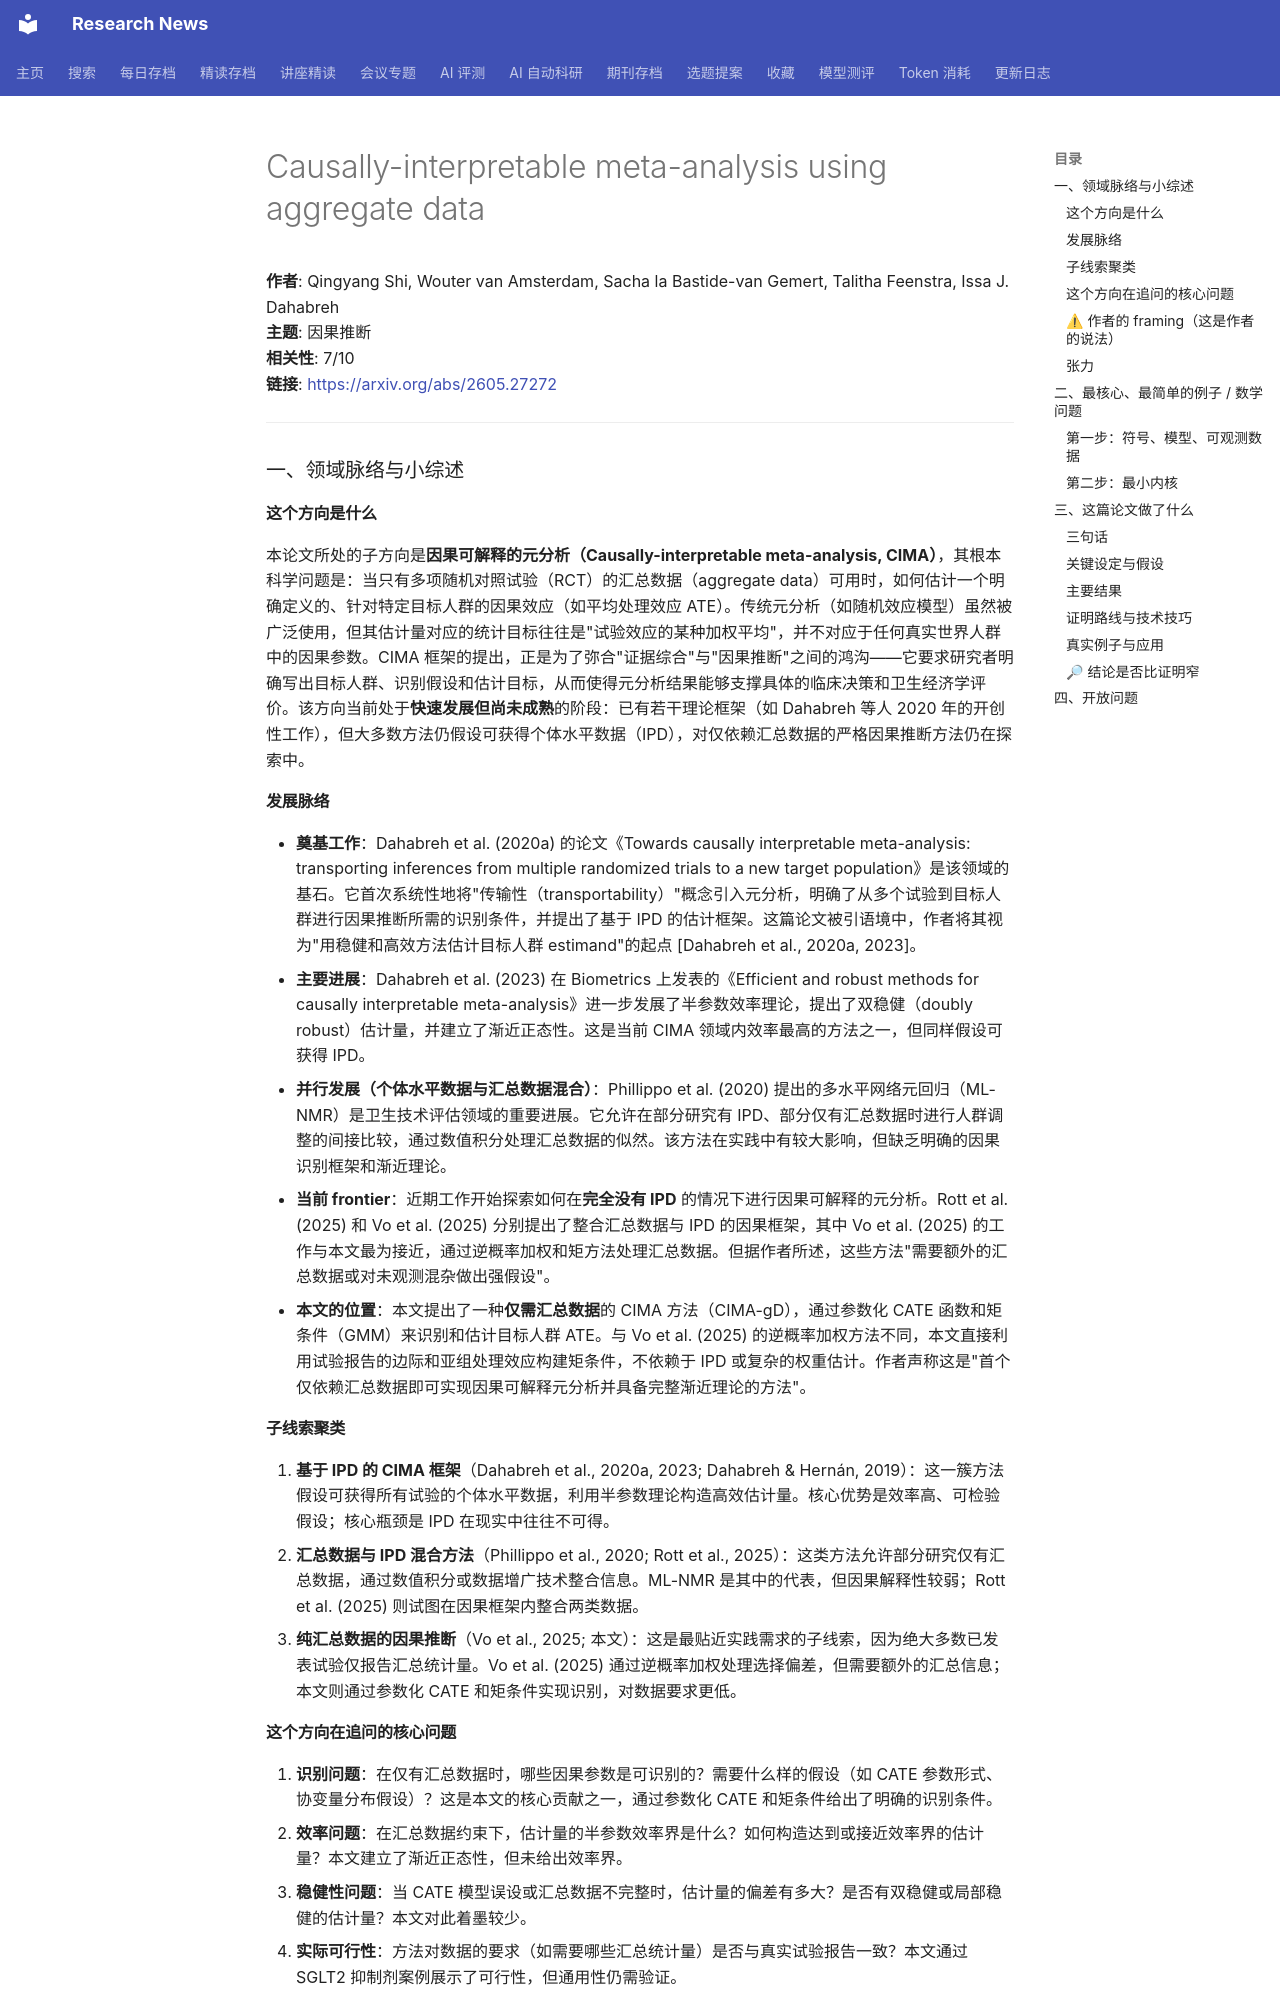

repository: cxy0714/research-news · page: deep_reads/2026-05-27-2605.27272/index.html · generator: mkdocs

# Causally-interpretable meta-analysis using aggregate data

**作者**: Qingyang Shi, Wouter van Amsterdam, Sacha la Bastide-van Gemert, Talitha Feenstra, Issa J. Dahabreh  
**主题**: 因果推断  
**相关性**: 7/10  
**链接**: <https://arxiv.org/abs/2605.27272>

---

### 一、领域脉络与小综述

#### 这个方向是什么

本论文所处的子方向是**因果可解释的元分析（Causally-interpretable meta-analysis, CIMA）**，其根本科学问题是：当只有多项随机对照试验（RCT）的汇总数据（aggregate data）可用时，如何估计一个明确定义的、针对特定目标人群的因果效应（如平均处理效应 ATE）。传统元分析（如随机效应模型）虽然被广泛使用，但其估计量对应的统计目标往往是"试验效应的某种加权平均"，并不对应于任何真实世界人群中的因果参数。CIMA 框架的提出，正是为了弥合"证据综合"与"因果推断"之间的鸿沟——它要求研究者明确写出目标人群、识别假设和估计目标，从而使得元分析结果能够支撑具体的临床决策和卫生经济学评价。该方向当前处于**快速发展但尚未成熟**的阶段：已有若干理论框架（如 Dahabreh 等人 2020 年的开创性工作），但大多数方法仍假设可获得个体水平数据（IPD），对仅依赖汇总数据的严格因果推断方法仍在探索中。

#### 发展脉络

- **奠基工作**：Dahabreh et al. (2020a) 的论文《Towards causally interpretable meta-analysis: transporting inferences from multiple randomized trials to a new target population》是该领域的基石。它首次系统性地将"传输性（transportability）"概念引入元分析，明确了从多个试验到目标人群进行因果推断所需的识别条件，并提出了基于 IPD 的估计框架。这篇论文被引语境中，作者将其视为"用稳健和高效方法估计目标人群 estimand"的起点 [Dahabreh et al., 2020a, 2023]。
- **主要进展**：Dahabreh et al. (2023) 在 Biometrics 上发表的《Efficient and robust methods for causally interpretable meta-analysis》进一步发展了半参数效率理论，提出了双稳健（doubly robust）估计量，并建立了渐近正态性。这是当前 CIMA 领域内效率最高的方法之一，但同样假设可获得 IPD。
- **并行发展（个体水平数据与汇总数据混合）**：Phillippo et al. (2020) 提出的多水平网络元回归（ML-NMR）是卫生技术评估领域的重要进展。它允许在部分研究有 IPD、部分仅有汇总数据时进行人群调整的间接比较，通过数值积分处理汇总数据的似然。该方法在实践中有较大影响，但缺乏明确的因果识别框架和渐近理论。
- **当前 frontier**：近期工作开始探索如何在**完全没有 IPD** 的情况下进行因果可解释的元分析。Rott et al. (2025) 和 Vo et al. (2025) 分别提出了整合汇总数据与 IPD 的因果框架，其中 Vo et al. (2025) 的工作与本文最为接近，通过逆概率加权和矩方法处理汇总数据。但据作者所述，这些方法"需要额外的汇总数据或对未观测混杂做出强假设"。
- **本文的位置**：本文提出了一种**仅需汇总数据**的 CIMA 方法（CIMA-gD），通过参数化 CATE 函数和矩条件（GMM）来识别和估计目标人群 ATE。与 Vo et al. (2025) 的逆概率加权方法不同，本文直接利用试验报告的边际和亚组处理效应构建矩条件，不依赖于 IPD 或复杂的权重估计。作者声称这是"首个仅依赖汇总数据即可实现因果可解释元分析并具备完整渐近理论的方法"。

#### 子线索聚类

1. **基于 IPD 的 CIMA 框架**（Dahabreh et al., 2020a, 2023; Dahabreh & Hernán, 2019）：这一簇方法假设可获得所有试验的个体水平数据，利用半参数理论构造高效估计量。核心优势是效率高、可检验假设；核心瓶颈是 IPD 在现实中往往不可得。
2. **汇总数据与 IPD 混合方法**（Phillippo et al., 2020; Rott et al., 2025）：这类方法允许部分研究仅有汇总数据，通过数值积分或数据增广技术整合信息。ML-NMR 是其中的代表，但因果解释性较弱；Rott et al. (2025) 则试图在因果框架内整合两类数据。
3. **纯汇总数据的因果推断**（Vo et al., 2025; 本文）：这是最贴近实践需求的子线索，因为绝大多数已发表试验仅报告汇总统计量。Vo et al. (2025) 通过逆概率加权处理选择偏差，但需要额外的汇总信息；本文则通过参数化 CATE 和矩条件实现识别，对数据要求更低。

#### 这个方向在追问的核心问题

1. **识别问题**：在仅有汇总数据时，哪些因果参数是可识别的？需要什么样的假设（如 CATE 参数形式、协变量分布假设）？这是本文的核心贡献之一，通过参数化 CATE 和矩条件给出了明确的识别条件。
2. **效率问题**：在汇总数据约束下，估计量的半参数效率界是什么？如何构造达到或接近效率界的估计量？本文建立了渐近正态性，但未给出效率界。
3. **稳健性问题**：当 CATE 模型误设或汇总数据不完整时，估计量的偏差有多大？是否有双稳健或局部稳健的估计量？本文对此着墨较少。
4. **实际可行性**：方法对数据的要求（如需要哪些汇总统计量）是否与真实试验报告一致？本文通过 SGLT2 抑制剂案例展示了可行性，但通用性仍需验证。
